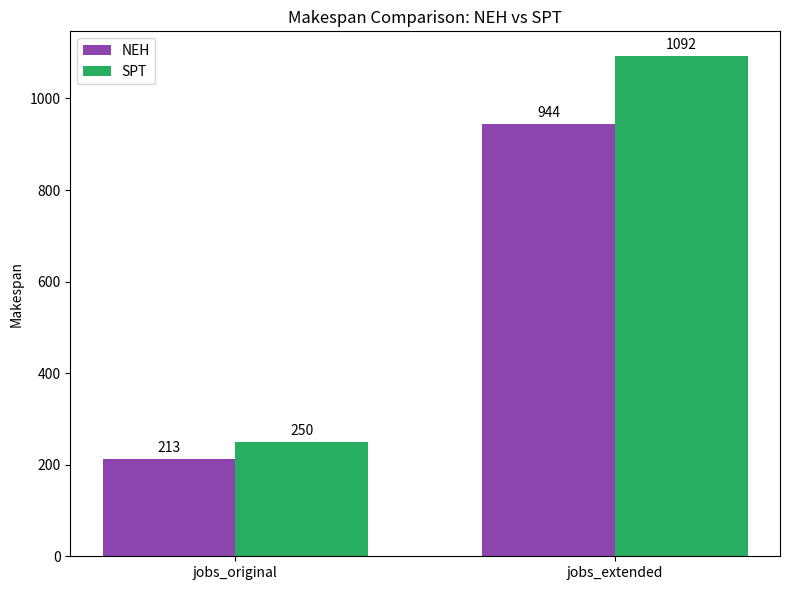
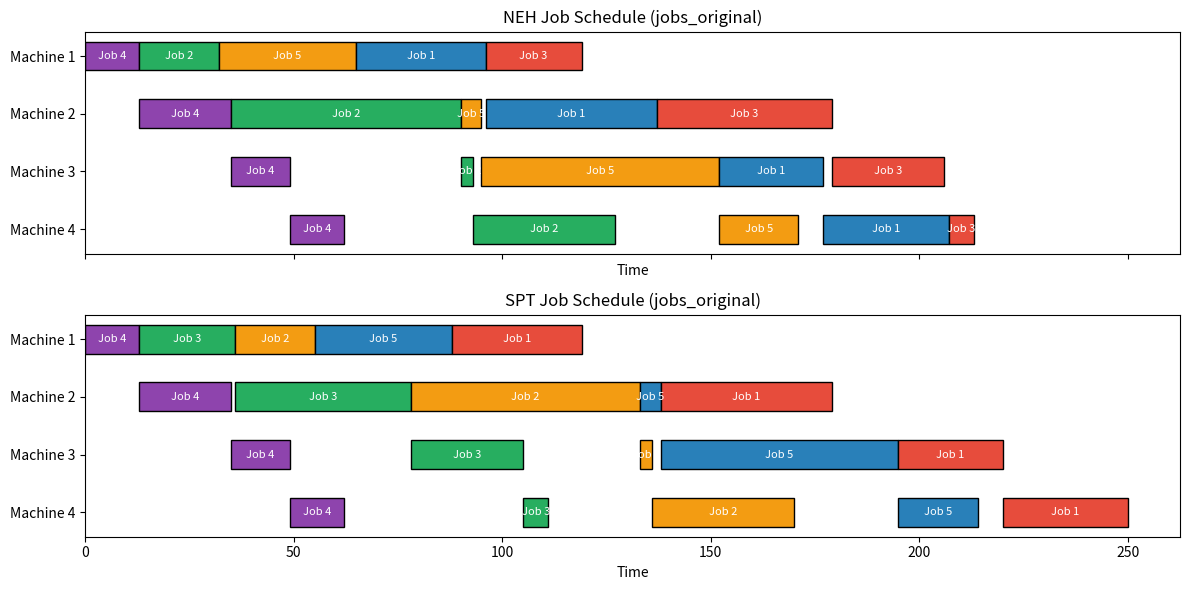

The script that saved these images, in order: (Note: this script raises an exception after producing the figures.)
# NEH heuristic for your jobs_original instance.
    
import numpy as np

def calculate_makespan(sequence, jobs):
    """
    Calculate the makespan for a given sequence of jobs in a flowshop.
    jobs: dict of {job_id: [processing_times_on_machines]}
    sequence: list of job_ids in the order to be scheduled
    """
    n_jobs = len(sequence)
    n_machines = len(jobs[sequence[0]])
    # Initialize completion time table
    completion = np.zeros((n_jobs, n_machines), dtype=int)
    
    for i, job_id in enumerate(sequence):
        for m in range(n_machines):
            if i == 0 and m == 0:
                # First job, first machine
                completion[i, m] = jobs[job_id][m]
            elif i == 0:
                # First job, rest of machines
                completion[i, m] = completion[i, m-1] + jobs[job_id][m]
            elif m == 0:
                # First machine, rest of jobs
                completion[i, m] = completion[i-1, m] + jobs[job_id][m]
            else:
                # General case
                completion[i, m] = max(completion[i-1, m], completion[i, m-1]) + jobs[job_id][m]
    return completion[-1, -1]

def neh_heuristic(jobs):
    """
    NEH heuristic for permutation flowshop scheduling.
    jobs: dict of {job_id: [processing_times_on_machines]}
    Returns: best sequence (list of job_ids), best makespan (int)
    """
    # Step 1: Calculate total processing time for each job
    job_totals = {job_id: sum(times) for job_id, times in jobs.items()}
    # Step 2: Sort jobs in descending order of total processing time
    sorted_jobs = sorted(job_totals, key=job_totals.get, reverse=True)
    # Step 3: Build up the sequence iteratively
    sequence = []
    for job in sorted_jobs:
        best_seq = None
        best_makespan = None
        # Try inserting this job in every possible position
        for i in range(len(sequence)+1):
            trial_seq = sequence[:i] + [job] + sequence[i:]
            makespan = calculate_makespan(trial_seq, jobs)
            if best_makespan is None or makespan < best_makespan:
                best_makespan = makespan
                best_seq = trial_seq
        sequence = best_seq
    return sequence, best_makespan

# Example usage:
jobs_original = {
    1: [31, 41, 25, 30],
    2: [19, 55, 3, 34],
    3: [23, 42, 27, 6],
    4: [13, 22, 14, 13],
    5: [33, 5, 57, 19]
}

best_seq, best_makespan = neh_heuristic(jobs_original)
print("NEH Sequence (jobs_original):", best_seq)
print("NEH Makespan (jobs_original):", best_makespan)

# jobs_extended instance (NEH)

import numpy as np

def calculate_makespan(sequence, jobs):
    """
    Calculate the makespan for a given sequence of jobs in a flowshop.
    jobs: dict of {job_id: [processing_times_on_machines]}
    sequence: list of job_ids in the order to be scheduled
    """
    n_jobs = len(sequence)
    n_machines = len(jobs[sequence[0]])
    completion = np.zeros((n_jobs, n_machines), dtype=int)
    
    for i, job_id in enumerate(sequence):
        for m in range(n_machines):
            if i == 0 and m == 0:
                completion[i, m] = jobs[job_id][m]
            elif i == 0:
                completion[i, m] = completion[i, m-1] + jobs[job_id][m]
            elif m == 0:
                completion[i, m] = completion[i-1, m] + jobs[job_id][m]
            else:
                completion[i, m] = max(completion[i-1, m], completion[i, m-1]) + jobs[job_id][m]
    return completion[-1, -1]

def neh_heuristic(jobs):
    """
    NEH heuristic for permutation flowshop scheduling.
    jobs: dict of {job_id: [processing_times_on_machines]}
    Returns: best sequence (list of job_ids), best makespan (int)
    """
    job_totals = {job_id: sum(times) for job_id, times in jobs.items()}
    sorted_jobs = sorted(job_totals, key=job_totals.get, reverse=True)
    sequence = []
    for job in sorted_jobs:
        best_seq = None
        best_makespan = None
        for i in range(len(sequence)+1):
            trial_seq = sequence[:i] + [job] + sequence[i:]
            makespan = calculate_makespan(trial_seq, jobs)
            if best_makespan is None or makespan < best_makespan:
                best_makespan = makespan
                best_seq = trial_seq
        sequence = best_seq
    return sequence, best_makespan

# jobs_extended definition
jobs_extended = {
    1: [31, 41, 25, 30],
    2: [19, 55, 3, 34],
    3: [23, 42, 27, 6],
    4: [13, 22, 14, 13],
    5: [33, 5, 57, 19],
    6: [56, 57, 50, 44],
    7: [21, 11, 47, 57],
    8: [19, 10, 31, 23],
    9: [48, 35, 27, 31],
    10: [46, 57, 38, 35],
    11: [8, 18, 28, 44],
    12: [24, 33, 21, 20],
    13: [47, 37, 47, 45],
    14: [33, 58, 38, 32],
    15: [21, 23, 54, 29],
    16: [59, 9, 54, 48],
    17: [16, 51, 21, 34],
    18: [35, 58, 25, 21],
    19: [45, 34, 22, 58],
    20: [54, 46, 41, 46],
    21: [58, 16, 5, 12],
    22: [25, 46, 32, 60],
    23: [6, 57, 24, 13],
    24: [20, 53, 47, 27],
    25: [37, 47, 7, 14]
}

# Run NEH heuristic on jobs_extended
best_seq_ext, best_makespan_ext = neh_heuristic(jobs_extended)
print("NEH Sequence (jobs_extended):", best_seq_ext)
print("NEH Makespan (jobs_extended):", best_makespan_ext)


# How it works (jobs_original - SPT)
#calculate_makespan: Computes the total completion time (makespan) for a given sequence.

# spt_heuristic: Implements the SPT rule by sorting jobs in ascending order of their total processing time and then calculates the makespan for this sequence.

# Example usage: Runs the SPT heuristic for jobs_original instance and prints the sequence and makespan.

import numpy as np

def calculate_makespan(sequence, jobs):
    """
    Calculate the makespan for a given sequence of jobs in a flowshop.
    jobs: dict of {job_id: [processing_times_on_machines]}
    sequence: list of job_ids in the order to be scheduled
    """
    n_jobs = len(sequence)
    n_machines = len(jobs[sequence[0]])
    completion = np.zeros((n_jobs, n_machines), dtype=int)
    
    for i, job_id in enumerate(sequence):
        for m in range(n_machines):
            if i == 0 and m == 0:
                completion[i, m] = jobs[job_id][m]
            elif i == 0:
                completion[i, m] = completion[i, m-1] + jobs[job_id][m]
            elif m == 0:
                completion[i, m] = completion[i-1, m] + jobs[job_id][m]
            else:
                completion[i, m] = max(completion[i-1, m], completion[i, m-1]) + jobs[job_id][m]
    return completion[-1, -1]

def spt_heuristic(jobs):
    """
    SPT heuristic for permutation flowshop scheduling.
    jobs: dict of {job_id: [processing_times_on_machines]}
    Returns: SPT sequence (list of job_ids), makespan (int)
    """
    # Sort jobs by total processing time (ascending)
    sorted_jobs = sorted(jobs, key=lambda job_id: sum(jobs[job_id]))
    makespan = calculate_makespan(sorted_jobs, jobs)
    return sorted_jobs, makespan

# Example usage:
jobs_original = {
    1: [31, 41, 25, 30],
    2: [19, 55, 3, 34],
    3: [23, 42, 27, 6],
    4: [13, 22, 14, 13],
    5: [33, 5, 57, 19]
}

spt_seq, spt_makespan = spt_heuristic(jobs_original)
print("SPT Sequence (jobs_original):", spt_seq)
print("SPT Makespan (jobs_original):", spt_makespan)


import numpy as np

# Extended 25-job instance
jobs_extended = {
    1: [31, 41, 25, 30],
    2: [19, 55, 3, 34],
    3: [23, 42, 27, 6],
    4: [13, 22, 14, 13],
    5: [33, 5, 57, 19],
    6: [56, 57, 50, 44],
    7: [21, 11, 47, 57],
    8: [19, 10, 31, 23],
    9: [48, 35, 27, 31],
    10: [46, 57, 38, 35],
    11: [8, 18, 28, 44],
    12: [24, 33, 21, 20],
    13: [47, 37, 47, 45],
    14: [33, 58, 38, 32],
    15: [21, 23, 54, 29],
    16: [59, 9, 54, 48],
    17: [16, 51, 21, 34],
    18: [35, 58, 25, 21],
    19: [45, 34, 22, 58],
    20: [54, 46, 41, 46],
    21: [58, 16, 5, 12],
    22: [25, 46, 32, 60],
    23: [6, 57, 24, 13],
    24: [20, 53, 47, 27],
    25: [37, 47, 7, 14]
}

def print_completion_matrix(sequence, jobs):
    n_jobs = len(sequence)
    n_machines = len(jobs[sequence[0]])
    completion = np.zeros((n_jobs, n_machines), dtype=int)

    for i, job_id in enumerate(sequence):
        for m in range(n_machines):
            proc_time = jobs[job_id][m]
            if i == 0 and m == 0:
                completion[i, m] = proc_time
            elif i == 0:
                completion[i, m] = completion[i, m-1] + proc_time
            elif m == 0:
                completion[i, m] = completion[i-1, m] + proc_time
            else:
                completion[i, m] = max(completion[i-1, m], completion[i, m-1]) + proc_time

    # Print header
    header = ["Job/Machine"] + [f"M{m+1}" for m in range(n_machines)]
    print('\t'.join(header))
    for i, job_id in enumerate(sequence):
        row = [f"Job {job_id}"] + [str(completion[i, m]) for m in range(n_machines)]
        print('\t'.join(row))
    print(f"\nFinal Makespan: {completion[-1, -1]}")

# Example: simulate first two jobs [4, 3]
print("=== Completion Matrix for sequence [4, 3] ===")
print_completion_matrix([4, 3], jobs_extended)

# Example: simulate full SPT sequence for jobs_extended
spt_sequence_ext = sorted(jobs_extended, key=lambda j: sum(jobs_extended[j]))
print("\n=== Completion Matrix for SPT sequence (jobs_extended) ===")
print_completion_matrix(spt_sequence_ext, jobs_extended)


import matplotlib.pyplot as plt
import numpy as np

# Makespan data
labels = ['jobs_original', 'jobs_extended']
neh = [213, 944]
spt = [250, 1092]

x = np.arange(len(labels))  # label locations
width = 0.35  # width of the bars

fig, ax = plt.subplots(figsize=(8, 6))
rects1 = ax.bar(x - width/2, neh, width, label='NEH', color='#8e44ad')   # purple
rects2 = ax.bar(x + width/2, spt, width, label='SPT', color='#27ae60')   # green

# Add labels, title, and custom x-axis tick labels, etc.
ax.set_ylabel('Makespan')
ax.set_title('Makespan Comparison: NEH vs SPT')
ax.set_xticks(x)
ax.set_xticklabels(labels)
ax.legend()

# Attach a text label above each bar, displaying its height.
def autolabel(rects):
    for rect in rects:
        height = rect.get_height()
        ax.annotate('{}'.format(height),
                    xy=(rect.get_x() + rect.get_width() / 2, height),
                    xytext=(0, 3),  # 3 points vertical offset
                    textcoords="offset points",
                    ha='center', va='bottom')

autolabel(rects1)
autolabel(rects2)

plt.tight_layout()
plt.show()


import matplotlib.pyplot as plt
import numpy as np

# Define jobs and machine processing times
jobs_original = {
    1: [31, 41, 25, 30],
    2: [19, 55, 3, 34],
    3: [23, 42, 27, 6],
    4: [13, 22, 14, 13],
    5: [33, 5, 57, 19]
}

# NEH and SPT sequences from your results
neh_seq = [4, 2, 5, 1, 3]
spt_seq = [4, 3, 2, 5, 1]

def get_gantt_data(sequence, jobs):
    n_machines = len(jobs[sequence[0]])
    n_jobs = len(sequence)
    start_times = np.zeros((n_jobs, n_machines), dtype=int)
    end_times = np.zeros((n_jobs, n_machines), dtype=int)
    for i, job_id in enumerate(sequence):
        for m in range(n_machines):
            if i == 0 and m == 0:
                start_times[i, m] = 0
            elif i == 0:
                start_times[i, m] = end_times[i, m-1]
            elif m == 0:
                start_times[i, m] = end_times[i-1, m]
            else:
                start_times[i, m] = max(end_times[i-1, m], end_times[i, m-1])
            end_times[i, m] = start_times[i, m] + jobs[job_id][m]
    return start_times, end_times

def plot_gantt(sequence, jobs, ax, title, colors):
    start_times, end_times = get_gantt_data(sequence, jobs)
    n_jobs = len(sequence)
    n_machines = len(jobs[sequence[0]])
    for i, job_id in enumerate(sequence):
        for m in range(n_machines):
            ax.barh(m, end_times[i, m] - start_times[i, m], left=start_times[i, m], color=colors[i], edgecolor='black', height=0.5)
            ax.text(start_times[i, m] + (end_times[i, m] - start_times[i, m]) / 2, m,
                    f'Job {job_id}', va='center', ha='center', color='white', fontsize=8)
    ax.set_yticks(range(n_machines))
    ax.set_yticklabels([f'Machine {i+1}' for i in range(n_machines)])
    ax.set_xlabel('Time')
    ax.set_title(title)
    ax.invert_yaxis()

# Choose colors for jobs (repeatable and colorblind-friendly)
job_colors = ['#8e44ad', '#27ae60', '#f39c12', '#2980b9', '#e74c3c']

fig, axes = plt.subplots(2, 1, figsize=(12, 6), sharex=True)

plot_gantt(neh_seq, jobs_original, axes[0], "NEH Job Schedule (jobs_original)", job_colors)
plot_gantt(spt_seq, jobs_original, axes[1], "SPT Job Schedule (jobs_original)", job_colors)

plt.tight_layout()
plt.show()


from gurobipy import Model, GRB
import itertools

# --- Job instance: jobs_original ---
jobs = {
    1: [31, 41, 25, 30],
    2: [19, 55, 3, 34],
    3: [23, 42, 27, 6],
    4: [13, 22, 14, 13],
    5: [33, 5, 57, 19]
}

# --- Problem parameters ---
n = len(jobs)
m = len(next(iter(jobs.values())))
job_ids = list(jobs.keys())

# --- Compute Big M as: n * max(p_ik) ---
max_p = max(max(times) for times in jobs.values())
M = n * max_p
print(f"Computed Big M = {M}")

# --- Gurobi model ---
model = Model("Manne_PFSP")
model.setParam('OutputFlag', 1)  # Set to 0 to suppress solver output

# Variables
C = model.addVars(job_ids, range(m), name="C", vtype=GRB.CONTINUOUS)
z = model.addVars(itertools.combinations(job_ids, 2), vtype=GRB.BINARY, name="z")
Cmax = model.addVar(name="Cmax", vtype=GRB.CONTINUOUS)

# --- Constraints ---

# 1. Job flow across machines
for i in job_ids:
    for k in range(1, m):
        model.addConstr(C[i, k] >= C[i, k-1] + jobs[i][k], name=f"flow_{i}_{k}")

# 2. Precedence constraints
for i, j in itertools.combinations(job_ids, 2):
    for k in range(m):
        model.addConstr(C[j, k] >= C[i, k] + jobs[i][k] - M * (1 - z[i, j]), name=f"prec_{i}_{j}_{k}")
        model.addConstr(C[i, k] >= C[j, k] + jobs[j][k] - M * z[i, j], name=f"prec_{j}_{i}_{k}")

# 3. Makespan definition
for i in job_ids:
    model.addConstr(Cmax >= C[i, m-1], name=f"Cmax_{i}")

# Objective: minimize makespan
model.setObjective(Cmax, GRB.MINIMIZE)

# Solve
model.optimize()

# --- Output ---
if model.status == GRB.OPTIMAL:
    print(f"\nOptimal Makespan (Cmax): {Cmax.X:.1f}")
    for i in job_ids:
        for k in range(m):
            print(f"Job {i} on Machine {k+1}: Completion = {C[i, k].X:.1f}")
else:
    print("No optimal solution found.")


from gurobipy import Model, GRB
import itertools

# --- Job instance: jobs_extended ---
jobs = {
    1: [31, 41, 25, 30],
    2: [19, 55, 3, 34],
    3: [23, 42, 27, 6],
    4: [13, 22, 14, 13],
    5: [33, 5, 57, 19],
    6: [56, 57, 50, 44],
    7: [21, 11, 47, 57],
    8: [19, 10, 31, 23],
    9: [48, 35, 27, 31],
    10: [46, 57, 38, 35],
    11: [8, 18, 28, 44],
    12: [24, 33, 21, 20],
    13: [47, 37, 47, 45],
    14: [33, 58, 38, 32],
    15: [21, 23, 54, 29],
    16: [59, 9, 54, 48],
    17: [16, 51, 21, 34],
    18: [35, 58, 25, 21],
    19: [45, 34, 22, 58],
    20: [54, 46, 41, 46],
    21: [58, 16, 5, 12],
    22: [25, 46, 32, 60],
    23: [6, 57, 24, 13],
    24: [20, 53, 47, 27],
    25: [37, 47, 7, 14]
}

# --- Problem parameters ---
n = len(jobs)
m = len(next(iter(jobs.values())))
job_ids = list(jobs.keys())

# --- Compute Big M as: n * max(p_ik) ---
max_p = max(max(times) for times in jobs.values())
M = n * max_p
print(f"Computed Big M = {M}")

# --- Gurobi model ---
model = Model("Manne_PFSP")
model.setParam('OutputFlag', 1)  # Set to 0 to suppress solver output

# Variables
C = model.addVars(job_ids, range(m), name="C", vtype=GRB.CONTINUOUS)
z = model.addVars(itertools.combinations(job_ids, 2), vtype=GRB.BINARY, name="z")
Cmax = model.addVar(name="Cmax", vtype=GRB.CONTINUOUS)

# --- Constraints ---

# 1. Job flow across machines
for i in job_ids:
    for k in range(1, m):
        model.addConstr(C[i, k] >= C[i, k-1] + jobs[i][k], name=f"flow_{i}_{k}")

# 2. Precedence constraints
for i, j in itertools.combinations(job_ids, 2):
    for k in range(m):
        model.addConstr(C[j, k] >= C[i, k] + jobs[i][k] - M * (1 - z[i, j]), name=f"prec_{i}_{j}_{k}")
        model.addConstr(C[i, k] >= C[j, k] + jobs[j][k] - M * z[i, j], name=f"prec_{j}_{i}_{k}")

# 3. Makespan definition
for i in job_ids:
    model.addConstr(Cmax >= C[i, m-1], name=f"Cmax_{i}")

# Objective: minimize makespan
model.setObjective(Cmax, GRB.MINIMIZE)

# Solve
model.optimize()

# --- Output ---
if model.status == GRB.OPTIMAL:
    print(f"\nOptimal Makespan (Cmax): {Cmax.X:.1f}")
    for i in job_ids:
        for k in range(m):
            print(f"Job {i} on Machine {k+1}: Completion = {C[i, k].X:.1f}")
else:
    print("No optimal solution found.")
